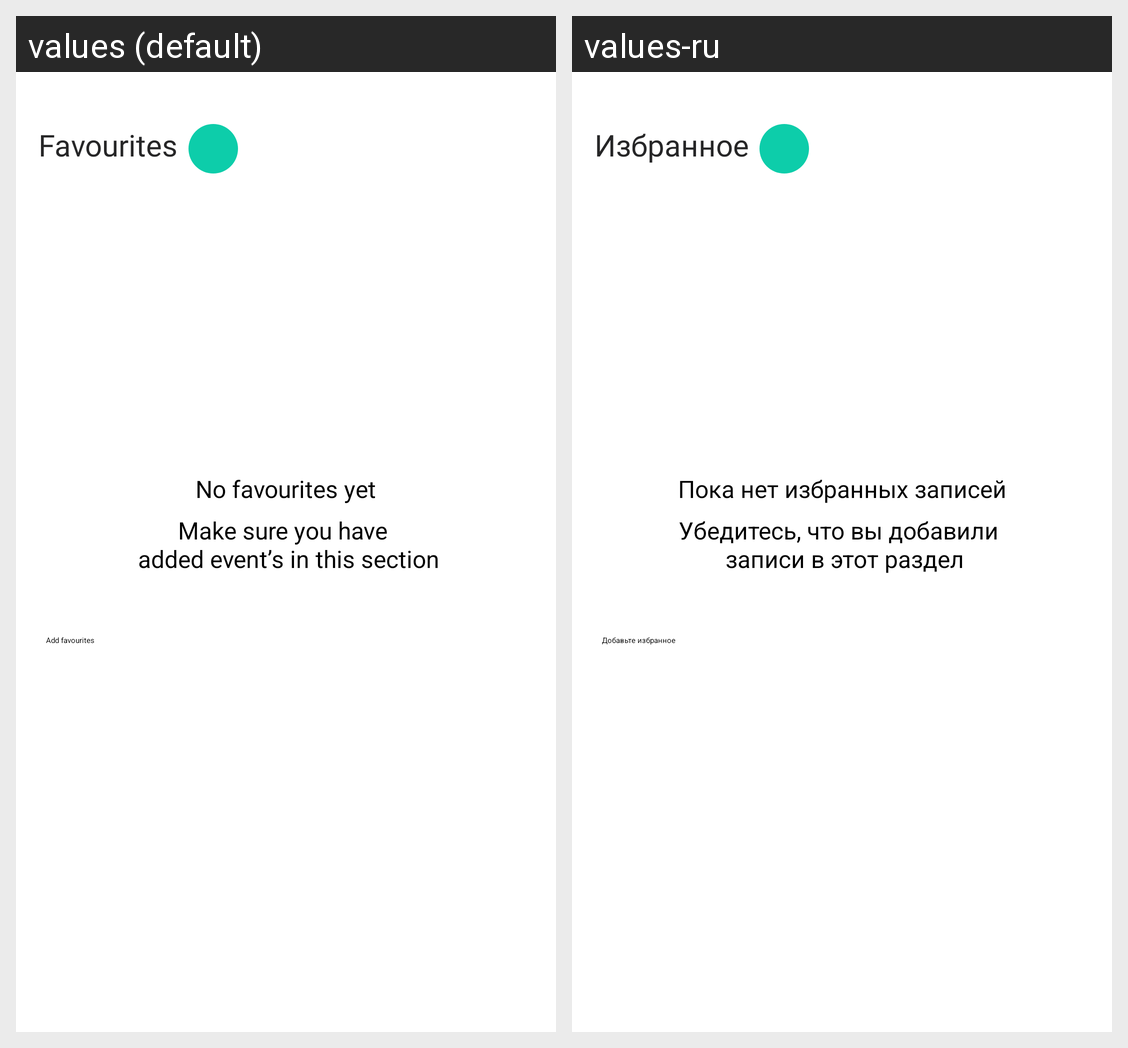

Strings drawn on this Android screen and how each of the app's shown locales translates them:
Android screen res/layout/fragment_favorite.xml rendered under 2 locales, left to right: values (default), values-ru. Device: Nexus 5 (rendered at 1080×1920; each locale shown at half size, 540×960, under a caption strip naming it); theme Theme.App.Starting.
Strings drawn on this screen, with the default value and each locale's value (text and hints the layout hard-codes, and strings that could not be matched under every locale, appear in the picture but are not listed):

favorites_title
  values: Favourites
  values-ru: Избранное

no_favourites
  values: No favourites yet
  values-ru: Пока нет избранных записей

no_favourites2
  values: Make sure you have 
       added event’s in this section
  values-ru: Убедитесь, что вы добавили 
       записи в этот раздел

add_favorites
  values: Add favourites
  values-ru: Добавьте избранное
